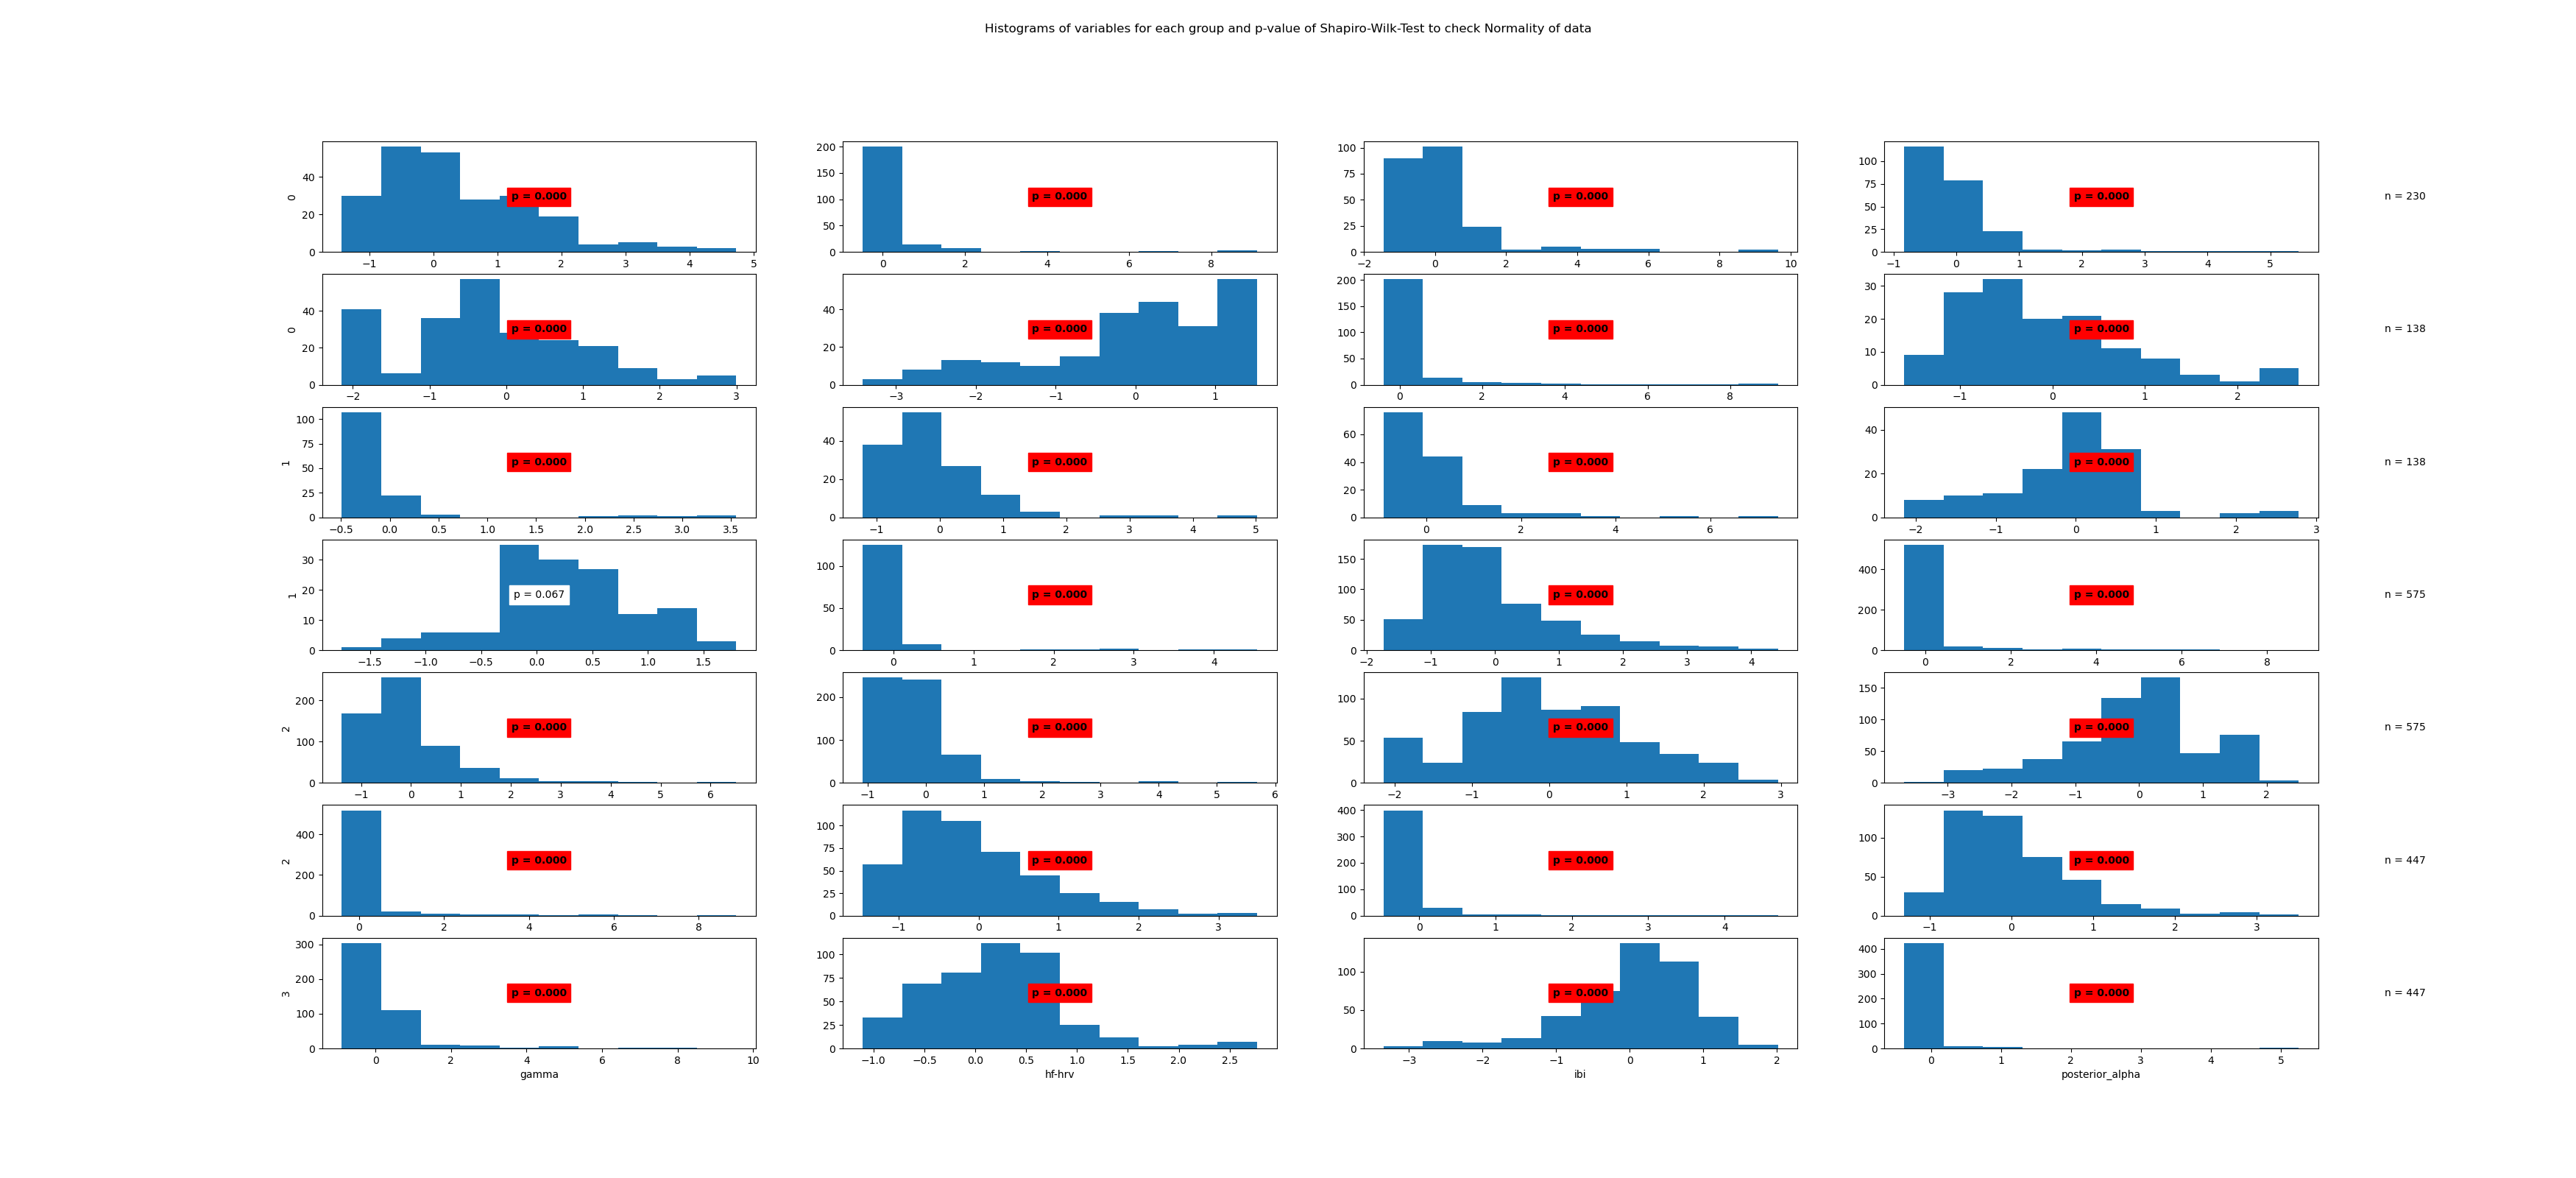

Values plotted in this chart, from the file beside it:
State	Variable	Statistic	Samples	p-value	Significance
0	beta	0.93	230	0.0	True
0	frontal_alpha	0.41	230	0.0	True
0	frontal_theta	0.66	230	0.0	True
0	gamma	0.7	230	0.0	True
0	hf-hrv	0.96	230	0.0	True
0	ibi	0.91	230	0.0	True
0	posterior_alpha	0.42	230	0.0	True
1	beta	0.93	138	0.0	True
1	frontal_alpha	0.43	138	0.0	True
1	frontal_theta	0.8	138	0.0	True
1	gamma	0.64	138	0.0	True
1	hf-hrv	0.94	138	0.0	True
1	ibi	0.98	138	0.067	False
1	posterior_alpha	0.35	138	0.0	True
2	beta	0.9	575	0.0	True
2	frontal_alpha	0.4	575	0.0	True
2	frontal_theta	0.79	575	0.0	True
2	gamma	0.69	575	0.0	True
2	hf-hrv	0.98	575	0.0	True
2	ibi	0.96	575	0.0	True
2	posterior_alpha	0.38	575	0.0	True
3	beta	0.94	447	0.0	True
3	frontal_alpha	0.38	447	0.0	True
3	frontal_theta	0.91	447	0.0	True
3	gamma	0.56	447	0.0	True
3	hf-hrv	0.95	447	0.0	True
3	ibi	0.93	447	0.0	True
3	posterior_alpha	0.29	447	0.0	True
